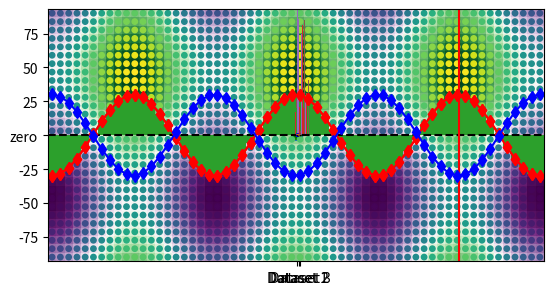

Python code for this plot:
%matplotlib inline

import matplotlib.pyplot as plt
import numpy as np

x = np.linspace(-180, 180, 60)
y = np.linspace(-90, 90, 30)
x2d, y2d = np.meshgrid(x, y)
data = np.cos(3 * np.deg2rad(x2d)) + np.sin(2 * np.deg2rad(y2d))

plt.contourf(x, y, data)
plt.show()

my_xticks = [-100, 0, 100]
my_yticks = [-75, -50, -25, 0, 25, 50, 75]

my_xtick_labels = ['-100', 'zero', '100']
my_ytick_labels = ['-75', '-50', '-25', 'zero', '25', '50', '75']

plt.contourf(x, y, data)

# Set the x and y ticks
plt.xticks(my_xticks, labels=my_xtick_labels)
plt.yticks(my_yticks, labels=my_ytick_labels)

plt.show()

plt.imshow(data, extent=[-180, 180, -90, 90],
           interpolation='nearest', origin='lower')
plt.show()

plt.pcolormesh(x, y, data)
plt.show()

from matplotlib import cm

plt.pcolormesh(x, y, data, cmap=cm.PRGn)
plt.show()



x_data = np.random.rand(300)
y_data = np.random.rand(300)

plt.scatter(x_data, y_data)
plt.show()

plt.scatter(x_data, y_data, marker='s', color='g', s=25, alpha=0.3)
plt.show()

plt.scatter(x2d, y2d, c=data, s=15)
plt.show()



plt.bar(x, data.sum(axis=0), width=np.diff(x)[0])
plt.show()

plt.bar(x, data.sum(axis=0), width=np.diff(x)[0])
plt.axhline(0, linestyle='--', color='k')
plt.axvline(120, linestyle='-', color='r')
plt.show()

x_data = np.arange(10)
y_data = np.random.randint(100, size=(10))
z_data = np.random.randint(100, size=(10))
a_data = np.random.randint(100, size=(10))

plt.bar(x_data-0.3, y_data, width=0.3)
plt.bar(x_data, z_data, width=0.3)
plt.bar(x_data+0.3, a_data, width=0.3)

plt.show()

plt.plot(x, data.sum(axis=0), linestyle='--',
         marker='d', markersize=6, color='red')
plt.show()

plt.plot(x, data.sum(axis=0), linestyle='-',
         marker='d', markersize=6, color='red')
plt.plot(x, -data.sum(axis=0), linestyle='-',
         marker='d', markersize=6, color='blue')
plt.show()

hist_data = np.random.rand(100)

plt.hist(hist_data)
plt.show()

plt.hist(hist_data, bins=5)
plt.show()

plt.hist(hist_data, bins=[0, 0.1, 0.4, 0.5, 0.6, 0.9, 1.0])
plt.show()

plt.hist(hist_data, bins=np.arange(start = 0, stop = 1, step = 0.05))
plt.show()

test_data = np.random.normal(size=100)



plt.boxplot(hist_data)
plt.show()

plt.boxplot(hist_data,
            boxprops = dict(linestyle="-", linewidth=2, color="b"), # customise the box
            medianprops = dict(linestyle="-", linewidth=2, color="r"))  # customise the median
plt.show()

boxplot_data = np.random.rand(20)
boxplot_extra_data = np.random.rand(50)

plt.boxplot([hist_data, boxplot_data, boxplot_extra_data], labels=['Dataset 1', 'Dataset 2', 'Dataset 3'])
plt.show()

plt.violinplot(hist_data)
plt.show()

plt.violinplot([hist_data, boxplot_data, boxplot_extra_data])
plt.xticks(ticks=[1, 2, 3], labels=['Dataset 1', 'Dataset 2', 'Dataset 3'])
plt.show()

